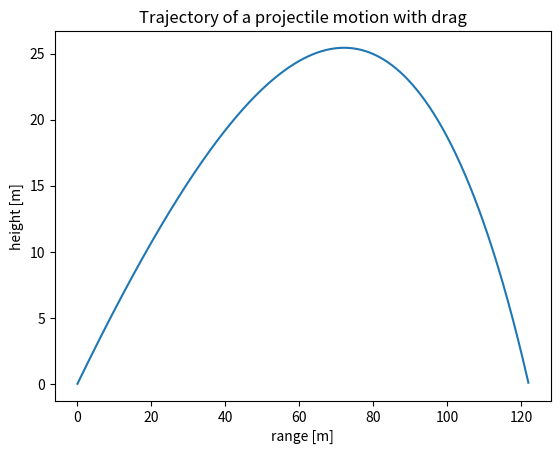

Write the Python code that produced this figure.
import math
import numpy
import matplotlib.pyplot

h = 0.00001
g = 9.8
rho = 1.23
radius = 0.0365
cd = 0.5
a = 3.14*radius**2
m = 0.143
num_steps = 448999;

acceleration = numpy.array([0., -g])
initial_speed = 60
angle_rad = math.pi/180. * 30

def accfunc(x,v):
    v_mag = ((v[0]**2)+(v[1]**2))**(0.5)
    ax = -0.5*cd*a/m*rho*v[0]*v_mag
    ay = -g -0.5*cd*a/m*rho*v[1]*v_mag
   
    return numpy.array([ax, ay])

    
    

def trajectory():


	x = numpy.zeros([num_steps + 1, 2])
	v = numpy.zeros([num_steps + 1, 2])

	x[0, 0] = 0.
	x[0, 1] = 0.
	v[0, 0] = initial_speed * math.cos(angle_rad)
	v[0, 1] = initial_speed * math.sin(angle_rad)
	for step in range(num_steps):
          x[step + 1] = x[step] + h*(v[step])
          v[step + 1] = v[step] + h*accfunc(x[step], v[step])
          
                  
      
        
		

	return x, v

x, v = trajectory()
print(x[num_steps])
#land = numpy.where(v[1]<0)
#solution = v[0:,]
#answer = solution[land]
#print(answer)

#print("range:", x[(22500)])
#print("velo:", v[(3060)])
print("terminal velocity:", v[num_steps])

t = 2*initial_speed * math.sin(angle_rad)/g
print(t)
print(num_steps*h)
print(v[num_steps])
matplotlib.pyplot.plot(x[:, 0], x[:,1])
matplotlib.pyplot.xlabel('{} [{}]'.format("range", "m"))
matplotlib.pyplot.ylabel('{} [{}]'.format("height","m"))
matplotlib.pyplot.title(r'Trajectory of a projectile motion with drag')
